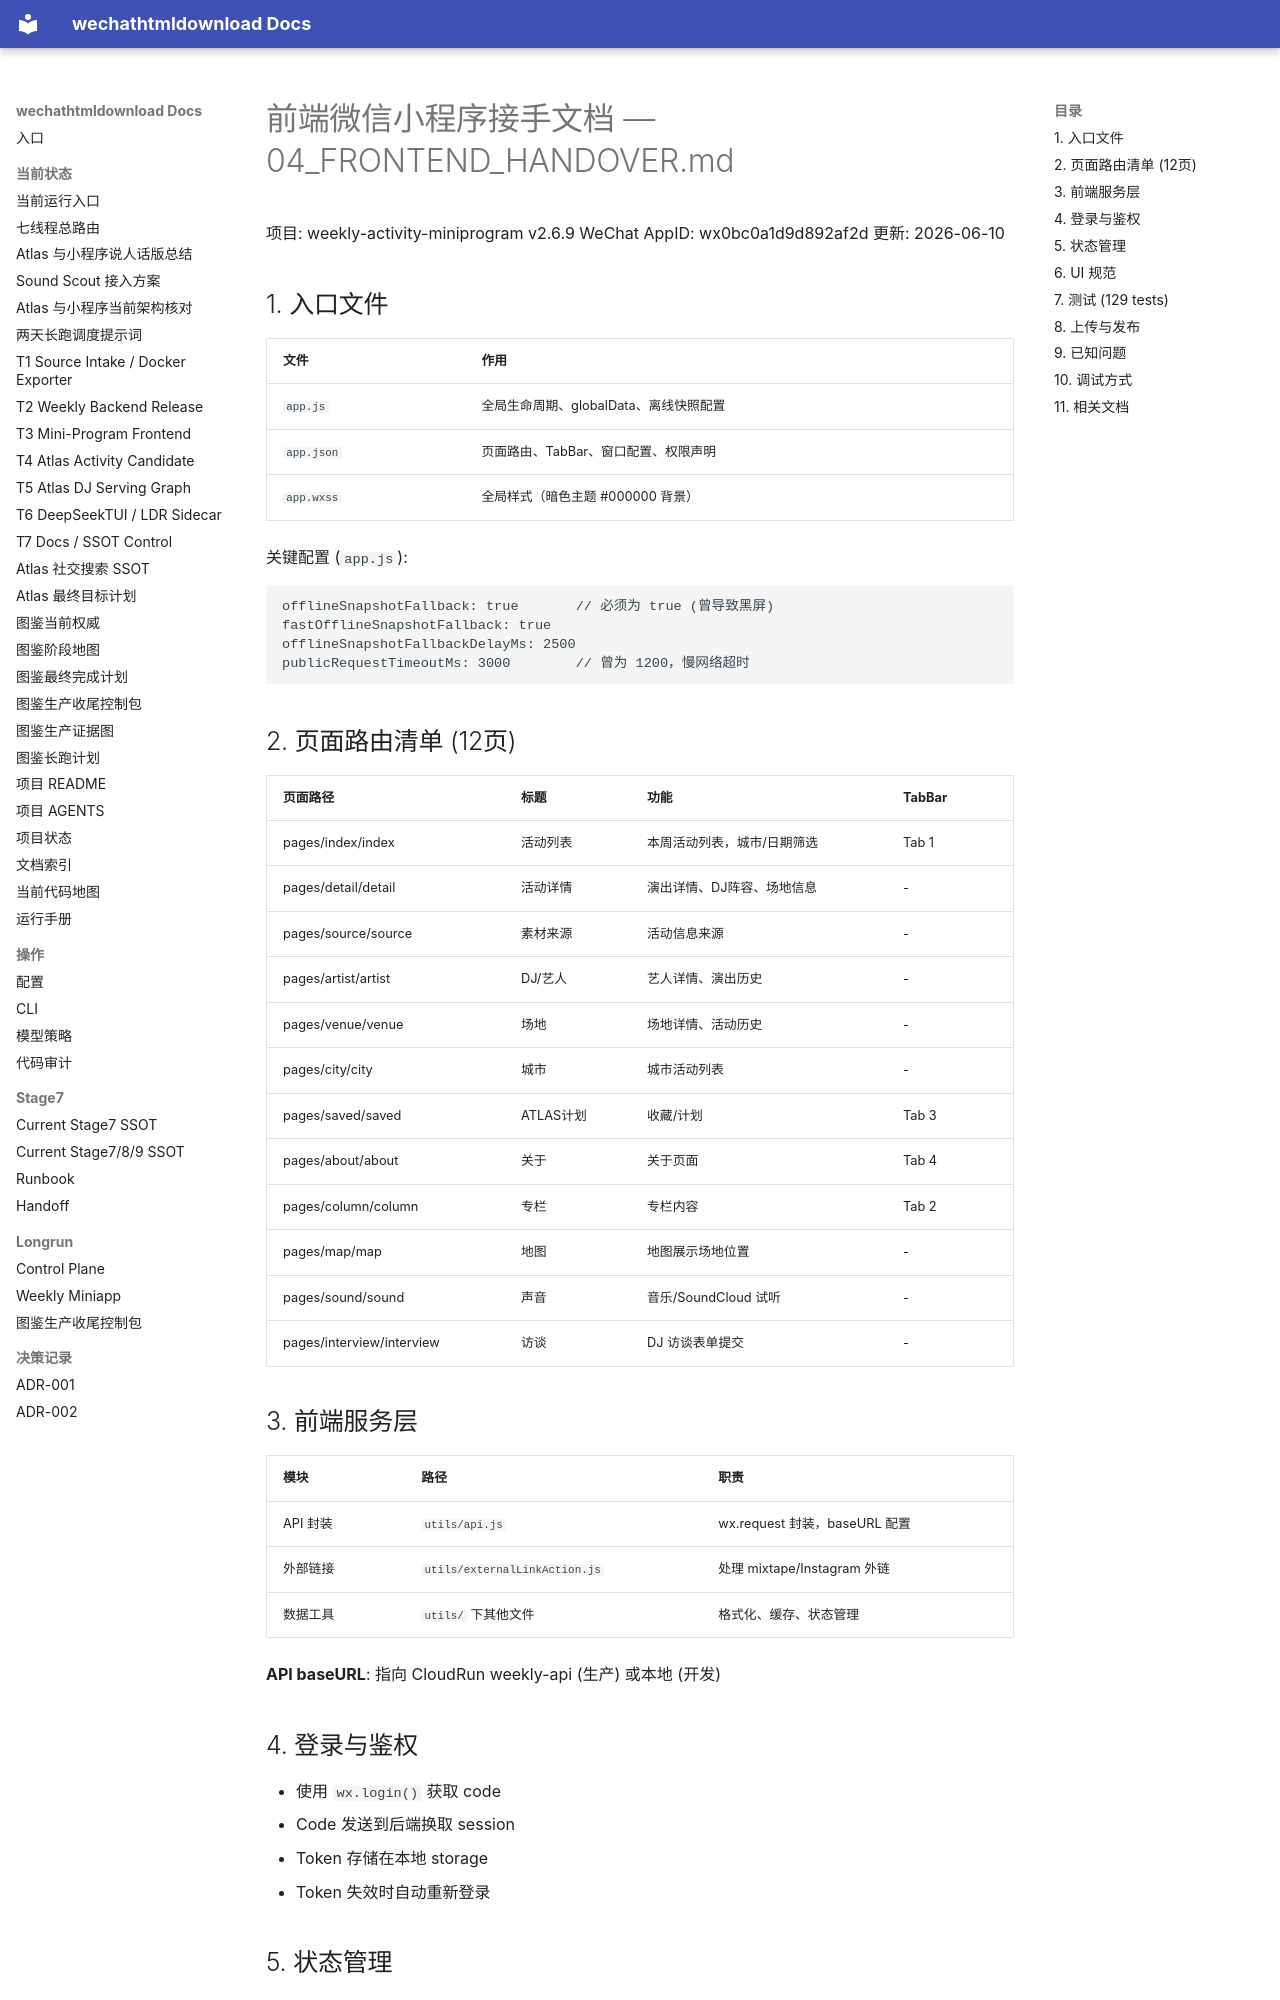

repository: yutianyu111602-glitch/wechathtmldownload · page: 04_FRONTEND_HANDOVER.html · generator: mkdocs

# 前端微信小程序接手文档 — 04_FRONTEND_HANDOVER.md

项目: weekly-activity-miniprogram v2.6.9
WeChat AppID: wx0bc0a1d9d892af2d
更新: 2026-06-10

## 1. 入口文件

| 文件 | 作用 |
|---|---|
| `app.js` | 全局生命周期、globalData、离线快照配置 |
| `app.json` | 页面路由、TabBar、窗口配置、权限声明 |
| `app.wxss` | 全局样式（暗色主题 #000000 背景） |

关键配置 (`app.js`):
```js
offlineSnapshotFallback: true       // 必须为 true (曾导致黑屏)
fastOfflineSnapshotFallback: true
offlineSnapshotFallbackDelayMs: 2500
publicRequestTimeoutMs: 3000        // 曾为 1200，慢网络超时
```

## 2. 页面路由清单 (12页)

| 页面路径 | 标题 | 功能 | TabBar |
|---|---|---|---|
| pages/index/index | 活动列表 | 本周活动列表，城市/日期筛选 | Tab 1 |
| pages/detail/detail | 活动详情 | 演出详情、DJ阵容、场地信息 | - |
| pages/source/source | 素材来源 | 活动信息来源 | - |
| pages/artist/artist | DJ/艺人 | 艺人详情、演出历史 | - |
| pages/venue/venue | 场地 | 场地详情、活动历史 | - |
| pages/city/city | 城市 | 城市活动列表 | - |
| pages/saved/saved | ATLAS计划 | 收藏/计划 | Tab 3 |
| pages/about/about | 关于 | 关于页面 | Tab 4 |
| pages/column/column | 专栏 | 专栏内容 | Tab 2 |
| pages/map/map | 地图 | 地图展示场地位置 | - |
| pages/sound/sound | 声音 | 音乐/SoundCloud 试听 | - |
| pages/interview/interview | 访谈 | DJ 访谈表单提交 | - |

## 3. 前端服务层

| 模块 | 路径 | 职责 |
|---|---|---|
| API 封装 | `utils/api.js` | wx.request 封装，baseURL 配置 |
| 外部链接 | `utils/externalLinkAction.js` | 处理 mixtape/Instagram 外链 |
| 数据工具 | `utils/` 下其他文件 | 格式化、缓存、状态管理 |

**API baseURL**: 指向 CloudRun weekly-api (生产) 或本地 (开发)

## 4. 登录与鉴权

- 使用 `wx.login()` 获取 code
- Code 发送到后端换取 session
- Token 存储在本地 storage
- Token 失效时自动重新登录

## 5. 状态管理

- `app.globalData` — 全局共享数据
- 页面级 `data` — 页面状态
- Storage key 前缀: `weekly_`
